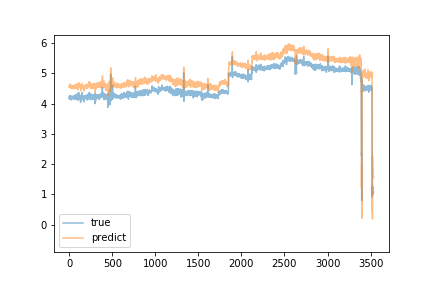

Values plotted in this chart, from the file beside it:
predict, true
4.55, 4.2
4.579, 4.21
4.572, 4.24
4.593, 4.15
4.548, 4.18
4.551, 4.18
4.587, 4.24
4.566, 4.19
4.553, 4.23
4.609, 4.22
4.589, 4.25
4.605, 4.18
4.56, 4.27
4.649, 4.19
4.564, 4.22
4.584, 4.22
4.588, 4.22
4.589, 4.18
4.565, 4.23
4.575, 4.21
4.545, 4.13
4.509, 4.19
4.55, 4.2
4.581, 4.13
4.503, 4.23
4.549, 4.25
4.605, 4.23
4.565, 4.22
4.556, 4.22
4.55, 4.21
4.577, 4.19
4.55, 4.16
4.536, 4.23
4.56, 4.2
4.564, 4.21
4.535, 4.17
4.496, 4.22
4.58, 4.2
4.563, 4.24
4.587, 4.18
4.538, 4.19
4.529, 4.2
4.517, 4.2
4.543, 4.17
4.532, 4.2
4.538, 4.19
4.539, 4.24
4.579, 4.22
4.544, 4.16
4.521, 4.21
4.548, 4.22
4.545, 4.23
4.583, 4.22
4.557, 4.17
4.53, 4.21
4.557, 4.15
4.5, 4.25
4.581, 4.21
4.565, 4.19
4.536, 4.27
... 3,476 more rows
